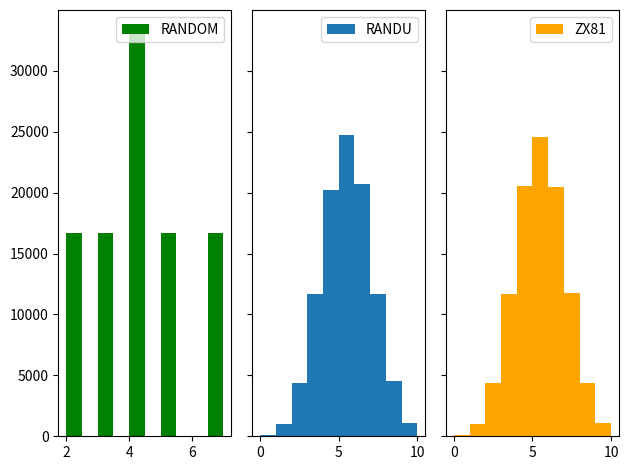

Python code for this plot:
import matplotlib.pyplot as plt
import scipy


def lcg(prior, a, c, m):
  return (a * prior + c) % m


def lcgs(start, amount, a, c, m):
  current = start
  figures = [normalize(current, m)]
  for _ in range(amount):
    current = lcg(current, a, c, m)
    figures.append(normalize(current, m))

  return figures


def normalize(figure, m):
  return figure / m


def create_pairs(lcgs):
  x = []
  y = []
  last = 0
  for figure in lcgs:
    if last == 0:
      last = figure
      continue
    x.append(last)
    y.append(figure)
    last = figure
  return x, y


def plot_lcg(figures, label, size):
  x, y = create_pairs(figures)
  plt.scatter(x, y, s=size, label=label, alpha=0.8)


amount = 100_000
seed = 1
first = lcgs(seed, amount, 11, 0, 63)
zx81 = lcgs(seed, amount, 75, 0, 2 ** 16 + 1)
randu = lcgs(seed, amount, 65539, 0, 2 ** 31)

def test_lcgs():
  plt.xlabel("X_n")
  plt.ylabel("X_(n+1)")

  plot_lcg(randu, "RANDU", 6)
  plot_lcg(zx81, "ZX81", 6)
  plot_lcg(first, "RANDOM", 64)
  plt.legend()
  plt.show()


#test_lcgs(10_000)

def generate_binomial_distribution(random_figures):
  p = 1/2
  k = 10
  p_i = 0
  intervals = []
  for i in range(k + 1):
    ## Probability for i hits in k elements plus prior probability
    intervals.append(scipy.special.binom(k, i) * p ** i * (1 - p) ** (k - i) + p_i)
    p_i = intervals[i]
  print(intervals)

  hits = []
  for figure in random_figures:
    index = 0
    # make sure the right border of the interval is excluded
    while figure > intervals[index]:
      index += 1
    hits.append(index)
  return hits

_, axs = plt.subplots(1, 3, sharey=True, tight_layout=True)
axs[0].hist(generate_binomial_distribution(first), label="RANDOM", color = "g")
axs[1].hist(generate_binomial_distribution(randu), label = "RANDU")
axs[2].hist(generate_binomial_distribution(zx81), label = "ZX81", color = "orange")

for ax in axs:
  ax.legend()
plt.show()
